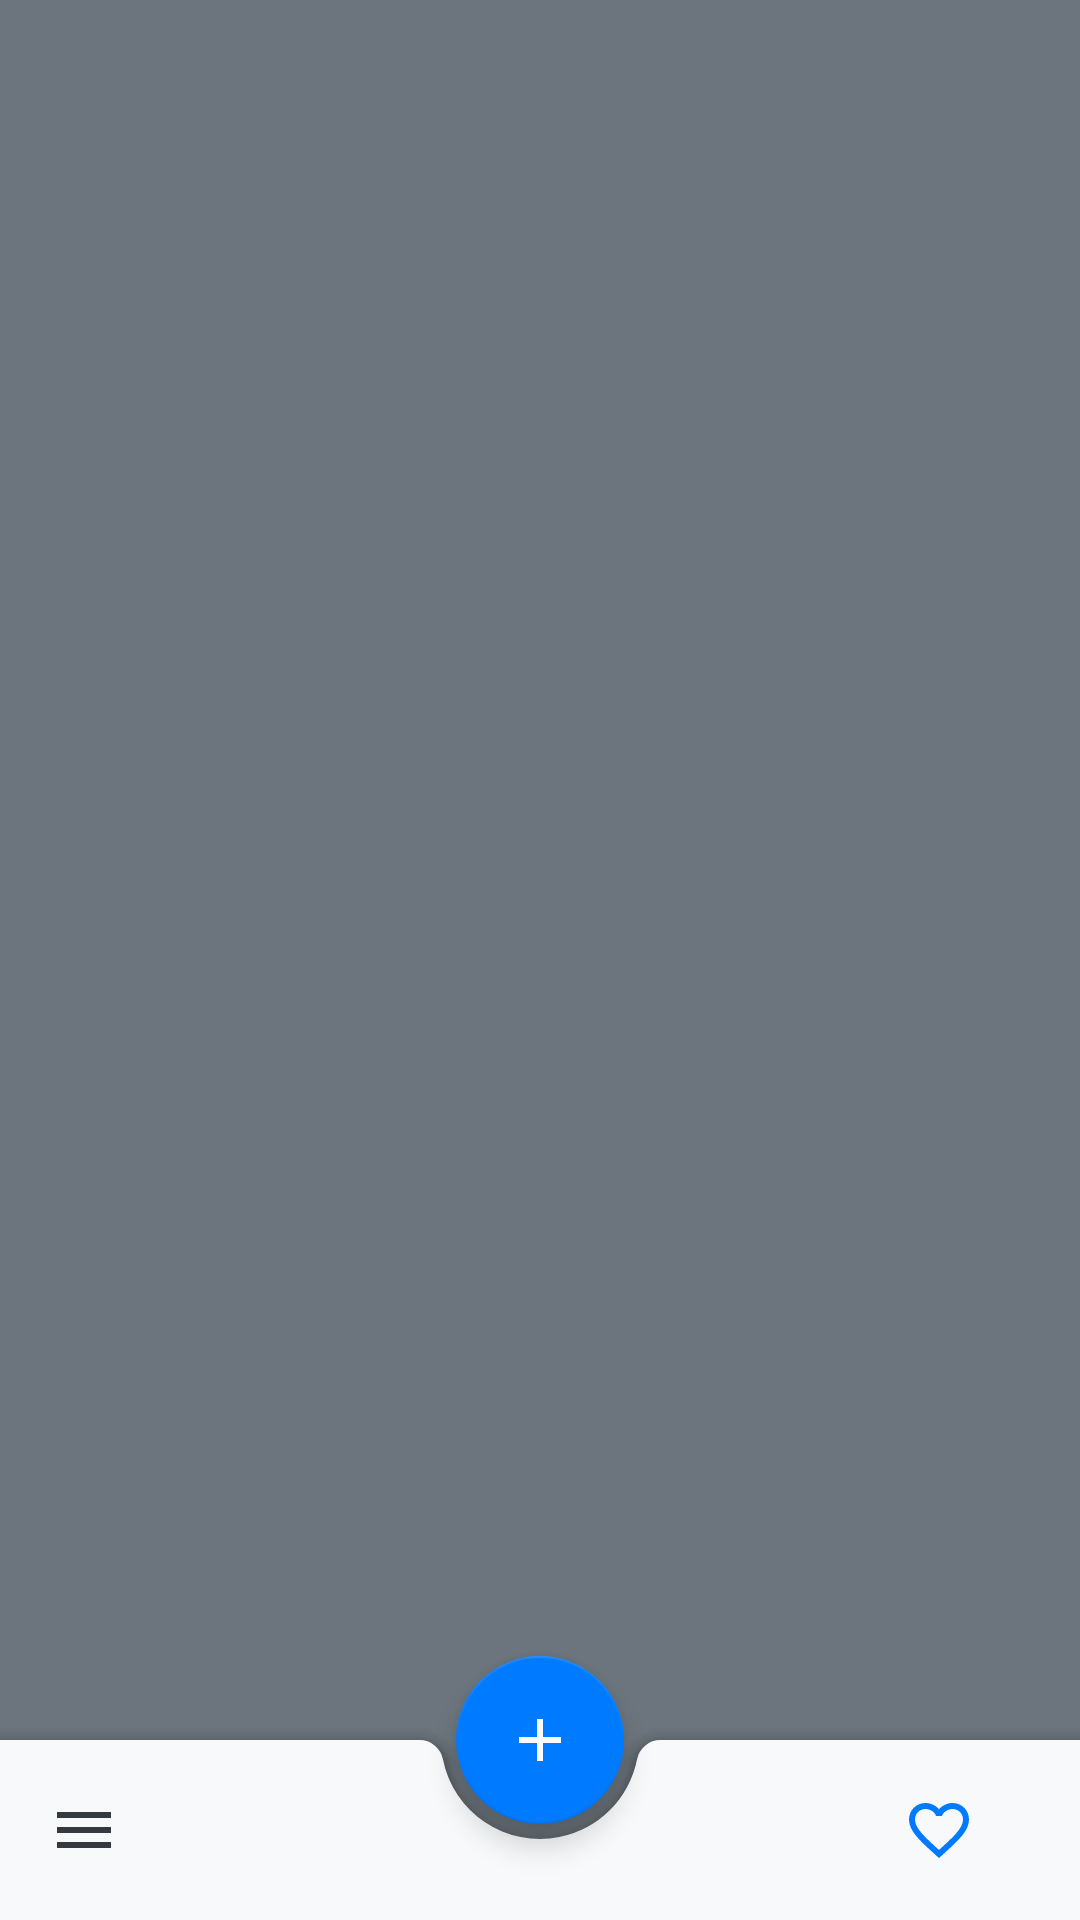

Android layout source for this screen:
<!-- AndroidManifest.xml: application theme Theme.AppCompat -->
<!-- res/layout/activity_calculator.xml -->
<?xml version="1.0" encoding="utf-8"?>
<androidx.drawerlayout.widget.DrawerLayout
    xmlns:android="http://schemas.android.com/apk/res/android"
    xmlns:app="http://schemas.android.com/apk/res-auto"
    xmlns:tools="http://schemas.android.com/tools"
    android:layout_width="match_parent"
    tools:openDrawer="end"
    android:id="@+id/drawer"
    android:background="@color/secondary"
    android:layout_height="match_parent"
    tools:context=".activity.CalculatorActivity">


    <FrameLayout
        android:id="@+id/fragmentContainer"
        android:layout_width="match_parent"
        android:layout_height="match_parent">

    </FrameLayout>

    <androidx.coordinatorlayout.widget.CoordinatorLayout
        android:id="@+id/coordinatorLayout"
        android:layout_width="match_parent"
        android:layout_height="match_parent"
        >



        <com.google.android.material.bottomappbar.BottomAppBar
            android:id="@+id/bar"
            android:layout_width="match_parent"
            android:layout_height="wrap_content"
            android:layout_gravity="bottom"
            app:backgroundTint="@color/light"
            app:navigationIcon="@drawable/ic_menu_dark_24dp"
            android:paddingBottom="2dp"
            android:paddingTop="2dp">


            <androidx.appcompat.widget.AppCompatImageButton
                android:id="@+id/btn_actionCalculator"
                android:layout_width="wrap_content"
                android:layout_height="match_parent"
                android:layout_gravity="right"
                android:src="@drawable/ic_burn_dark_24dp"
                android:layout_marginEnd="35dp"
                android:background="@null"
                android:visibility="gone"/>

            <androidx.appcompat.widget.AppCompatImageButton
                android:id="@+id/btn_caloriesCalculator"
                android:layout_width="wrap_content"
                android:layout_height="match_parent"
                android:layout_gravity="right"
                android:layout_marginEnd="35dp"
                android:src="@drawable/ic_hearth_primary_24dp"
                android:background="@null"/>

        </com.google.android.material.bottomappbar.BottomAppBar>

        <com.google.android.material.floatingactionbutton.FloatingActionButton
            android:id="@+id/fab"
            android:layout_width="wrap_content"
            android:layout_height="wrap_content"
            android:src="@drawable/ic_add_light_24dp"
            app:backgroundTint="@color/primary"
            app:layout_anchor="@id/bar"
            app:tint="@null"
            app:rippleColor="@color/light" />





    </androidx.coordinatorlayout.widget.CoordinatorLayout>

    <com.google.android.material.navigation.NavigationView
        android:layout_width="match_parent"
        android:layout_height="match_parent"
        android:id="@+id/navigationView"
        app:menu="@menu/menu_item"
        app:headerLayout="@layout/menu_header"
        android:background="@color/light"
        android:layout_gravity="start"
        app:itemTextColor="@color/dark"/>




</androidx.drawerlayout.widget.DrawerLayout>
<!-- res/layout/menu_header.xml (included above) -->
<?xml version="1.0" encoding="utf-8"?>
<LinearLayout xmlns:android="http://schemas.android.com/apk/res/android"
    xmlns:app="http://schemas.android.com/apk/res-auto"
    android:layout_width="match_parent"
    android:layout_height="176dp"
    android:layout_gravity="left"
    android:background="@color/primary"
    android:orientation="vertical"
    android:paddingLeft="15dp">

    <LinearLayout
        android:layout_width="wrap_content"
        android:layout_height="match_parent"
        android:gravity="center_vertical"
        android:orientation="vertical">

        <de.hdodenhof.circleimageview.CircleImageView
            android:id="@+id/menuHeader_userAvatar"
            android:layout_width="120dp"
            android:layout_height="120dp"
            android:elevation="6dp"
            android:src="@drawable/snoopdogg"
            app:civ_border_color="@color/light"
            app:civ_border_width="2dp" />

        <TextView
            android:id="@+id/menuHeader_username"
            android:layout_width="match_parent"
            android:layout_height="wrap_content"
            android:layout_marginTop="10dp"
            android:gravity="center"
            android:text="@string/editText_hint_username"
            android:textColor="@color/light"
            android:textSize="14dp"
            android:textStyle="bold" />

    </LinearLayout>


</LinearLayout>
<!-- resources referenced by this layout -->
<resources>
  <color name="dark">#343A40</color>
  <color name="light">#F8F9FA</color>
  <color name="primary">#007BFF</color>
  <color name="secondary">#6C757D</color>
  <!-- drawable ic_add_light_24dp (drawable) -->
  <vector android:height="24dp" android:tint="#F8F9FA"
      android:viewportHeight="24.0" android:viewportWidth="24.0"
      android:width="24dp" xmlns:android="http://schemas.android.com/apk/res/android">
      <path android:fillColor="#FF000000" android:pathData="M19,13h-6v6h-2v-6H5v-2h6V5h2v6h6v2z"/>
  </vector>
  <!-- drawable ic_burn_dark_24dp (drawable) -->
  <vector android:height="24dp" android:tint="#343A40"
      android:viewportHeight="24.0" android:viewportWidth="24.0"
      android:width="24dp" xmlns:android="http://schemas.android.com/apk/res/android">
      <path android:fillColor="#FF000000" android:pathData="M13.5,0.67s0.74,2.65 0.74,4.8c0,2.06 -1.35,3.73 -3.41,3.73 -2.07,0 -3.63,-1.67 -3.63,-3.73l0.03,-0.36C5.21,7.51 4,10.62 4,14c0,4.42 3.58,8 8,8s8,-3.58 8,-8C20,8.61 17.41,3.8 13.5,0.67zM11.71,19c-1.78,0 -3.22,-1.4 -3.22,-3.14 0,-1.62 1.05,-2.76 2.81,-3.12 1.77,-0.36 3.6,-1.21 4.62,-2.58 0.39,1.29 0.59,2.65 0.59,4.04 0,2.65 -2.15,4.8 -4.8,4.8z"/>
  </vector>
  <!-- drawable ic_hearth_primary_24dp (drawable) -->
  <vector android:height="24dp" android:tint="#007BFF"
      android:viewportHeight="24.0" android:viewportWidth="24.0"
      android:width="24dp" xmlns:android="http://schemas.android.com/apk/res/android">
      <path android:fillColor="#FF000000" android:pathData="M16.5,3c-1.74,0 -3.41,0.81 -4.5,2.09C10.91,3.81 9.24,3 7.5,3 4.42,3 2,5.42 2,8.5c0,3.78 3.4,6.86 8.55,11.54L12,21.35l1.45,-1.32C18.6,15.36 22,12.28 22,8.5 22,5.42 19.58,3 16.5,3zM12.1,18.55l-0.1,0.1 -0.1,-0.1C7.14,14.24 4,11.39 4,8.5 4,6.5 5.5,5 7.5,5c1.54,0 3.04,0.99 3.57,2.36h1.87C13.46,5.99 14.96,5 16.5,5c2,0 3.5,1.5 3.5,3.5 0,2.89 -3.14,5.74 -7.9,10.05z"/>
  </vector>
  <!-- drawable ic_menu_dark_24dp (drawable) -->
  <vector android:height="24dp" android:tint="#343A40"
      android:viewportHeight="24.0" android:viewportWidth="24.0"
      android:width="24dp" xmlns:android="http://schemas.android.com/apk/res/android">
      <path android:fillColor="#FF000000" android:pathData="M3,18h18v-2L3,16v2zM3,13h18v-2L3,11v2zM3,6v2h18L21,6L3,6z"/>
  </vector>
  <string name="editText_hint_username">Email</string>
  <style name="Theme.AppCompat" parent="Theme.MaterialComponents.Light.NoActionBar.Bridge">
          
          <item name="colorPrimary">@color/colorPrimary</item>
          <item name="colorPrimaryDark">@color/colorPrimaryDark</item>
          <item name="colorAccent">@color/colorAccent</item>
      </style>
  <color name="colorPrimary">#007BFF</color>
  <color name="colorPrimaryDark">#555555</color>
  <color name="colorAccent">#999999</color>
</resources>
